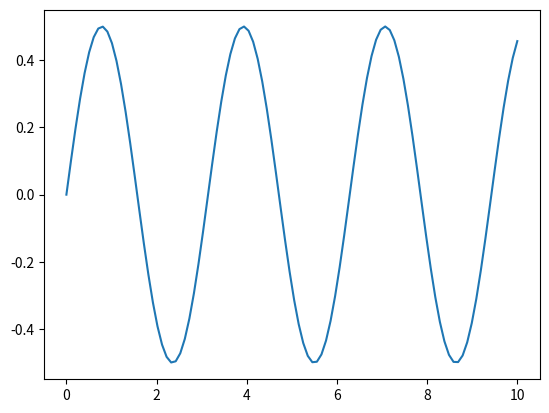

Generate this figure with matplotlib:
# Ejercicio5
# imprima el mensaje: "hola mundo!" 
import numpy as np
import matplotlib
matplotlib.use('Agg')
import matplotlib.pyplot as plt
print("hola mundo")

x = np.linspace(0, 10, 100)
y = np.cos(x)*np.sin(x)

plt.plot(x, y)
plt.savefig("wol.pdf")
